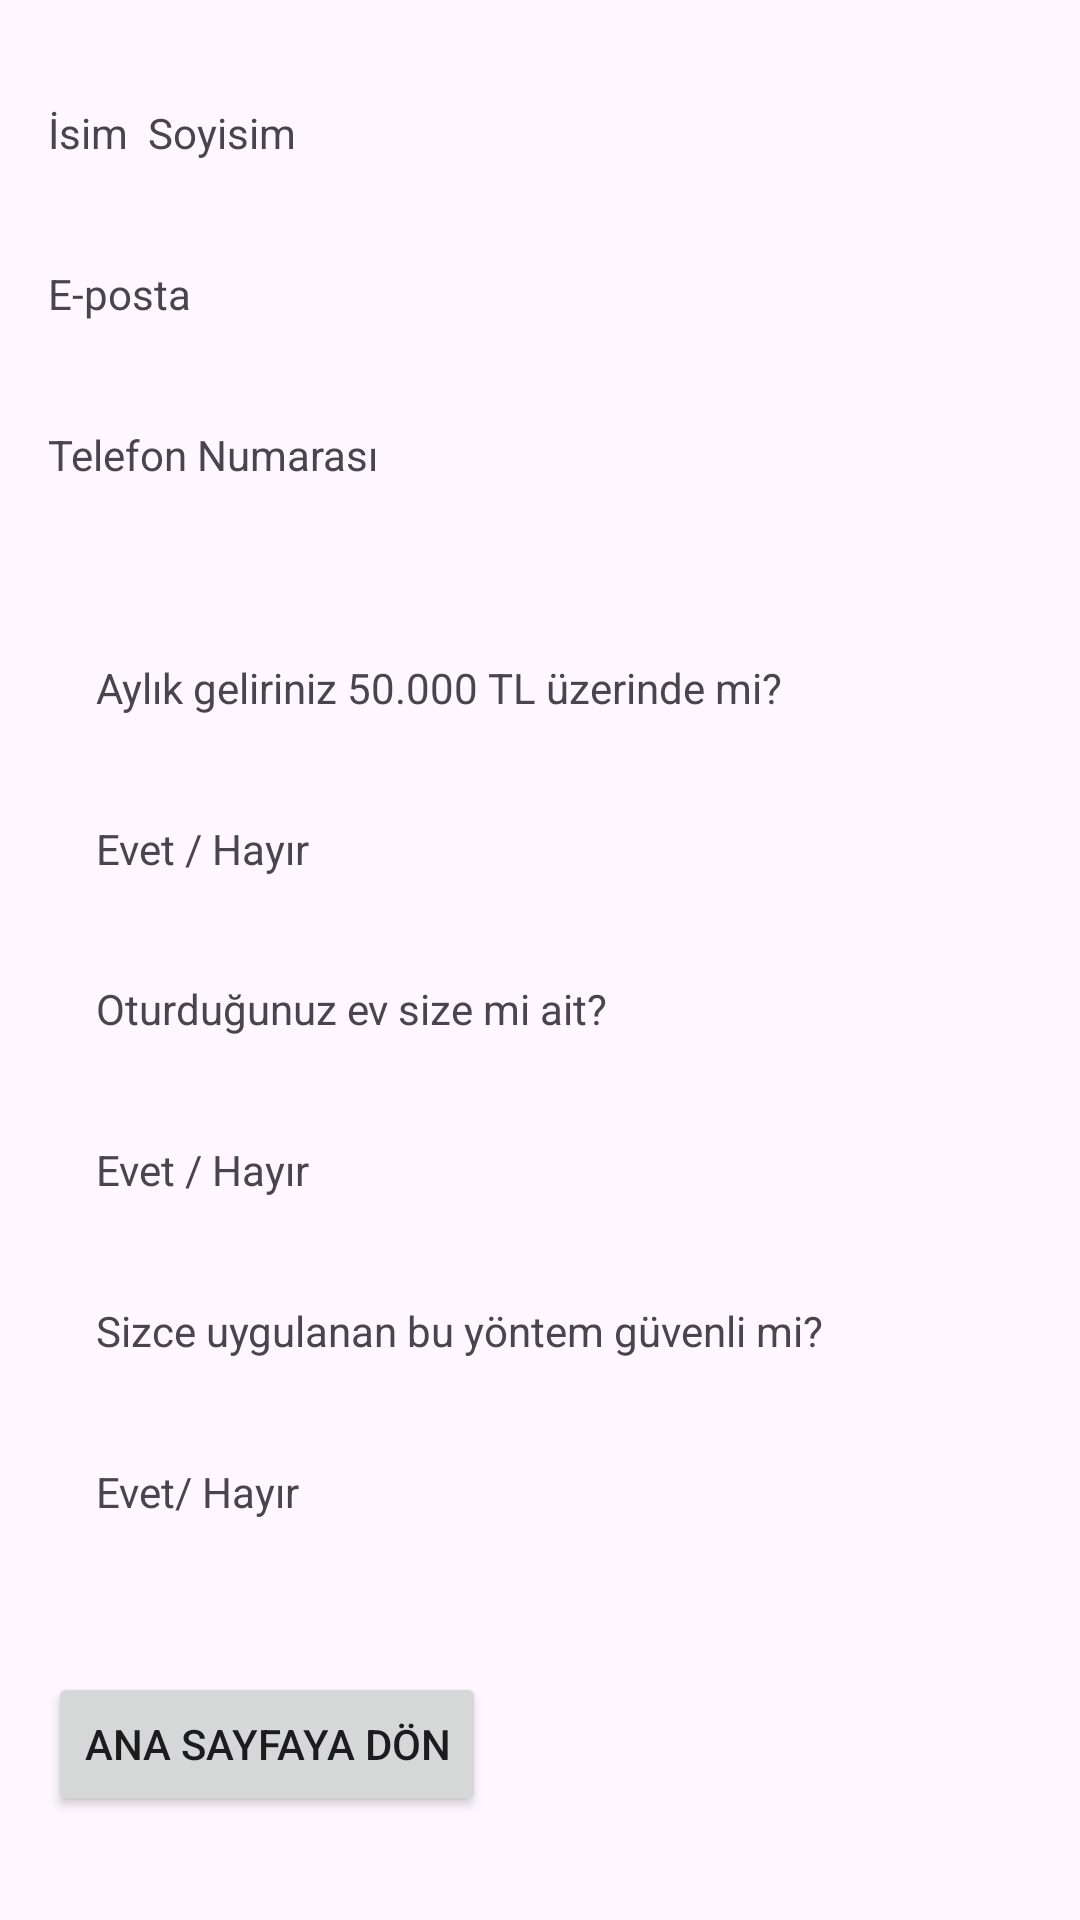

Reconstruct the res/layout file that produces this screen, plus the resources it refers to.
<!-- AndroidManifest.xml: application theme Theme.OdevDeneme1 -->
<!-- res/layout/fragment_sonuclar.xml -->
<?xml version="1.0" encoding="utf-8"?>
<androidx.constraintlayout.widget.ConstraintLayout xmlns:android="http://schemas.android.com/apk/res/android"
    xmlns:app="http://schemas.android.com/apk/res-auto"
    android:layout_width="match_parent"
    android:layout_height="match_parent">

    <TextView
        android:id="@+id/textView4"
        android:layout_width="0dp"
        android:layout_height="wrap_content"
        android:layout_marginStart="32dp"
        android:layout_marginEnd="16dp"
        android:text="@string/soru1"
        app:layout_constraintBottom_toTopOf="@+id/textView7"
        app:layout_constraintEnd_toEndOf="parent"
        app:layout_constraintStart_toStartOf="parent"
        app:layout_constraintTop_toBottomOf="@+id/textView3" />

    <Button
        android:id="@+id/button"
        android:layout_width="wrap_content"
        android:layout_height="wrap_content"
        android:layout_marginStart="16dp"
        android:layout_marginTop="16dp"
        android:text="Ana Sayfaya Dön"
        app:layout_constraintBottom_toBottomOf="parent"
        app:layout_constraintStart_toStartOf="parent"
        app:layout_constraintTop_toBottomOf="@+id/textView6" />

    <TextView
        android:id="@+id/textView9"
        android:layout_width="0dp"
        android:layout_height="wrap_content"
        android:layout_marginStart="32dp"
        android:layout_marginEnd="16dp"
        android:text="@string/soru3"
        app:layout_constraintBottom_toTopOf="@+id/textView6"
        app:layout_constraintEnd_toEndOf="parent"
        app:layout_constraintStart_toStartOf="parent"
        app:layout_constraintTop_toBottomOf="@+id/textView8" />

    <TextView
        android:id="@+id/textView8"
        android:layout_width="0dp"
        android:layout_height="wrap_content"
        android:layout_marginStart="32dp"
        android:layout_marginEnd="16dp"
        android:text="Evet / Hayır"
        app:layout_constraintBottom_toTopOf="@+id/textView9"
        app:layout_constraintEnd_toEndOf="parent"
        app:layout_constraintStart_toStartOf="parent"
        app:layout_constraintTop_toBottomOf="@+id/textView5" />

    <TextView
        android:id="@+id/textView3"
        android:layout_width="0dp"
        android:layout_height="wrap_content"
        android:layout_marginStart="16dp"
        android:layout_marginEnd="16dp"
        android:layout_marginBottom="24dp"
        android:text="Telefon Numarası"
        app:layout_constraintBottom_toTopOf="@+id/textView4"
        app:layout_constraintEnd_toEndOf="parent"
        app:layout_constraintStart_toStartOf="parent"
        app:layout_constraintTop_toBottomOf="@+id/textView2" />

    <TextView
        android:id="@+id/textView7"
        android:layout_width="0dp"
        android:layout_height="wrap_content"
        android:layout_marginStart="32dp"
        android:layout_marginEnd="16dp"
        android:text="Evet / Hayır"
        app:layout_constraintBottom_toTopOf="@+id/textView5"
        app:layout_constraintEnd_toEndOf="parent"
        app:layout_constraintStart_toStartOf="parent"
        app:layout_constraintTop_toBottomOf="@+id/textView4" />

    <TextView
        android:id="@+id/textView2"
        android:layout_width="0dp"
        android:layout_height="wrap_content"
        android:layout_marginStart="16dp"
        android:layout_marginEnd="16dp"
        android:text="E-posta"
        app:layout_constraintBottom_toTopOf="@+id/textView3"
        app:layout_constraintEnd_toEndOf="parent"
        app:layout_constraintStart_toStartOf="parent"
        app:layout_constraintTop_toBottomOf="@+id/textView" />

    <TextView
        android:id="@+id/textView"
        android:layout_width="0dp"
        android:layout_height="wrap_content"
        android:layout_marginStart="16dp"
        android:layout_marginEnd="16dp"
        android:text="İsim  Soyisim"
        app:layout_constraintBottom_toTopOf="@+id/textView2"
        app:layout_constraintEnd_toEndOf="parent"
        app:layout_constraintStart_toStartOf="parent"
        app:layout_constraintTop_toTopOf="parent" />

    <TextView
        android:id="@+id/textView6"
        android:layout_width="0dp"
        android:layout_height="wrap_content"
        android:layout_marginStart="32dp"
        android:layout_marginEnd="16dp"
        android:text="Evet/ Hayır"
        app:layout_constraintBottom_toTopOf="@+id/button"
        app:layout_constraintEnd_toEndOf="parent"
        app:layout_constraintStart_toStartOf="parent"
        app:layout_constraintTop_toBottomOf="@+id/textView9" />

    <TextView
        android:id="@+id/textView5"
        android:layout_width="0dp"
        android:layout_height="wrap_content"
        android:layout_marginStart="32dp"
        android:layout_marginEnd="16dp"
        android:text="@string/soru2"
        app:layout_constraintBottom_toTopOf="@+id/textView8"
        app:layout_constraintEnd_toEndOf="parent"
        app:layout_constraintStart_toStartOf="parent"
        app:layout_constraintTop_toBottomOf="@+id/textView7" />

</androidx.constraintlayout.widget.ConstraintLayout>
<!-- resources referenced by this layout -->
<resources>
  <string name="soru1">Aylık geliriniz 50.000 TL üzerinde mi?</string>
  <string name="soru2">Oturduğunuz ev size mi ait?</string>
  <string name="soru3">Sizce uygulanan bu yöntem güvenli mi?</string>
  <style name="Theme.OdevDeneme1" parent="Base.Theme.OdevDeneme1" />
  <style name="Base.Theme.OdevDeneme1" parent="Theme.Material3.DayNight.NoActionBar">
          
          
      </style>
</resources>
